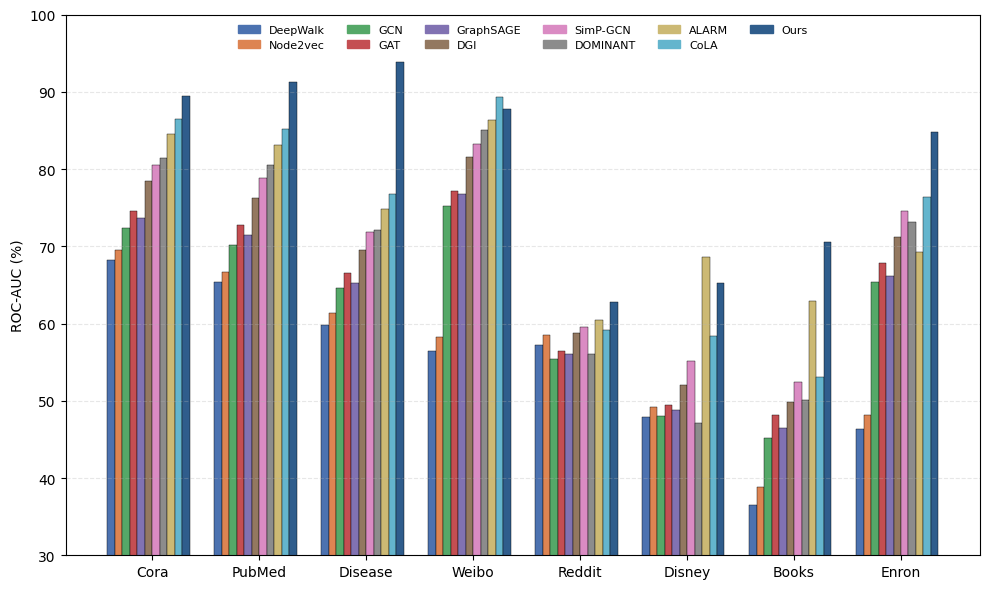
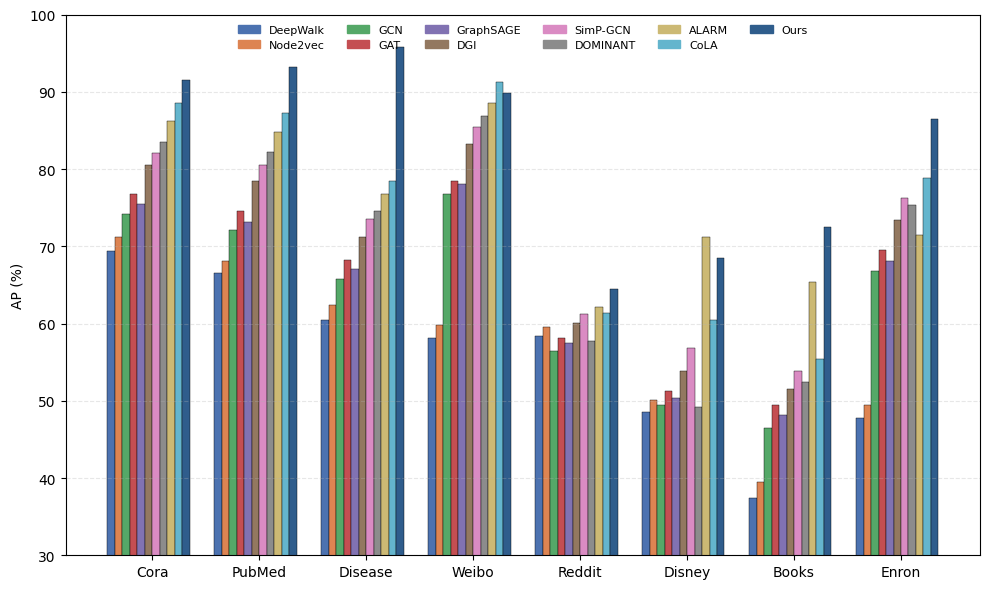

The matplotlib source for these figures, in order:
import numpy as np
import matplotlib.pyplot as plt

# ================== 字体 ==================
plt.rcParams['font.sans-serif'] = ['Malgun Gothic']
plt.rcParams['axes.unicode_minus'] = False

# ================== 数据 ==================
datasets = ["Cora","PubMed","Disease","Weibo","Reddit","Disney","Books","Enron"]

models = ["DeepWalk","Node2vec","GCN","GAT","GraphSAGE","DGI",
          "SimP-GCN","DOMINANT","ALARM","CoLA","Ours"]

roc = np.array([
[68.2,65.4,59.8,56.5,57.2,47.9,36.5,46.4],
[69.5,66.7,61.3,58.2,58.5,49.2,38.8,48.1],
[72.3,70.2,64.6,75.2,55.4,48.0,45.2,65.4],
[74.5,72.8,66.5,77.1,56.5,49.5,48.1,67.8],
[73.6,71.5,65.2,76.8,56.1,48.8,46.5,66.2],
[78.4,76.2,69.5,81.5,58.8,52.1,49.8,71.2],
[80.5,78.8,71.8,83.2,59.5,55.2,52.4,74.5],
[81.4,80.5,72.1,85.0,56.0,47.1,50.1,73.1],
[84.5,83.1,74.8,86.4,60.4,68.6,62.9,69.2],
[86.5,85.2,76.8,89.3,59.2,58.4,53.1,76.4],
[89.5,91.2,93.8,87.8,62.8,65.2,70.5,84.8]
])

ap = np.array([
[69.4,66.5,60.5,58.1,58.4,48.6,37.4,47.8],
[71.2,68.1,62.4,59.8,59.6,50.1,39.5,49.5],
[74.2,72.1,65.8,76.8,56.5,49.5,46.5,66.8],
[76.8,74.5,68.2,78.5,58.1,51.2,49.4,69.5],
[75.5,73.2,67.1,78.1,57.5,50.4,48.2,68.1],
[80.5,78.4,71.2,83.2,60.1,53.8,51.5,73.4],
[82.1,80.5,73.5,85.5,61.2,56.8,53.8,76.2],
[83.5,82.2,74.5,86.8,57.8,49.2,52.4,75.4],
[86.2,84.8,76.8,88.5,62.1,71.2,65.4,71.5],
[88.5,87.2,78.5,91.3,61.4,60.5,55.4,78.8],
[91.5,93.2,95.8,89.8,64.5,68.5,72.5,86.5]
])

# ================== 配色 ==================
colors = [
    "#4C72B0", "#DD8452", "#55A868", "#C44E52", "#8172B2",
    "#937860", "#DA8BC3", "#8C8C8C", "#CCB974", "#64B5CD",
    "#2F5D8C"
]

x = np.arange(len(datasets))
width = 0.07

# ================== 图1：ROC-AUC ==================
plt.figure(figsize=(10, 6))

for i in range(len(models)):
    plt.bar(
        x + i * width,
        roc[i],
        width,
        color=colors[i],
        edgecolor='black',
        linewidth=0.3
    )

plt.ylabel("ROC-AUC (%)")
plt.ylim(30, 100)
plt.xticks(x + width * len(models) / 2, datasets)
plt.grid(axis='y', linestyle='--', alpha=0.3)

# 图例
handles = [plt.Rectangle((0,0),1,1,color=colors[i]) for i in range(len(models))]
plt.legend(handles, models, loc='upper center', ncol=6, frameon=False, fontsize=8)

plt.tight_layout()
plt.savefig("roc_auc_comparison.png", dpi=300)  # ⭐ 保存
plt.show()


# ================== 图2：AP ==================
plt.figure(figsize=(10, 6))

for i in range(len(models)):
    plt.bar(
        x + i * width,
        ap[i],
        width,
        color=colors[i],
        edgecolor='black',
        linewidth=0.3
    )

plt.ylabel("AP (%)")
plt.ylim(30, 100)
plt.xticks(x + width * len(models) / 2, datasets)
plt.grid(axis='y', linestyle='--', alpha=0.3)

# 图例
plt.legend(handles, models, loc='upper center', ncol=6, frameon=False, fontsize=8)

plt.tight_layout()
plt.savefig("ap_comparison.png", dpi=300)  # ⭐ 保存
plt.show()
